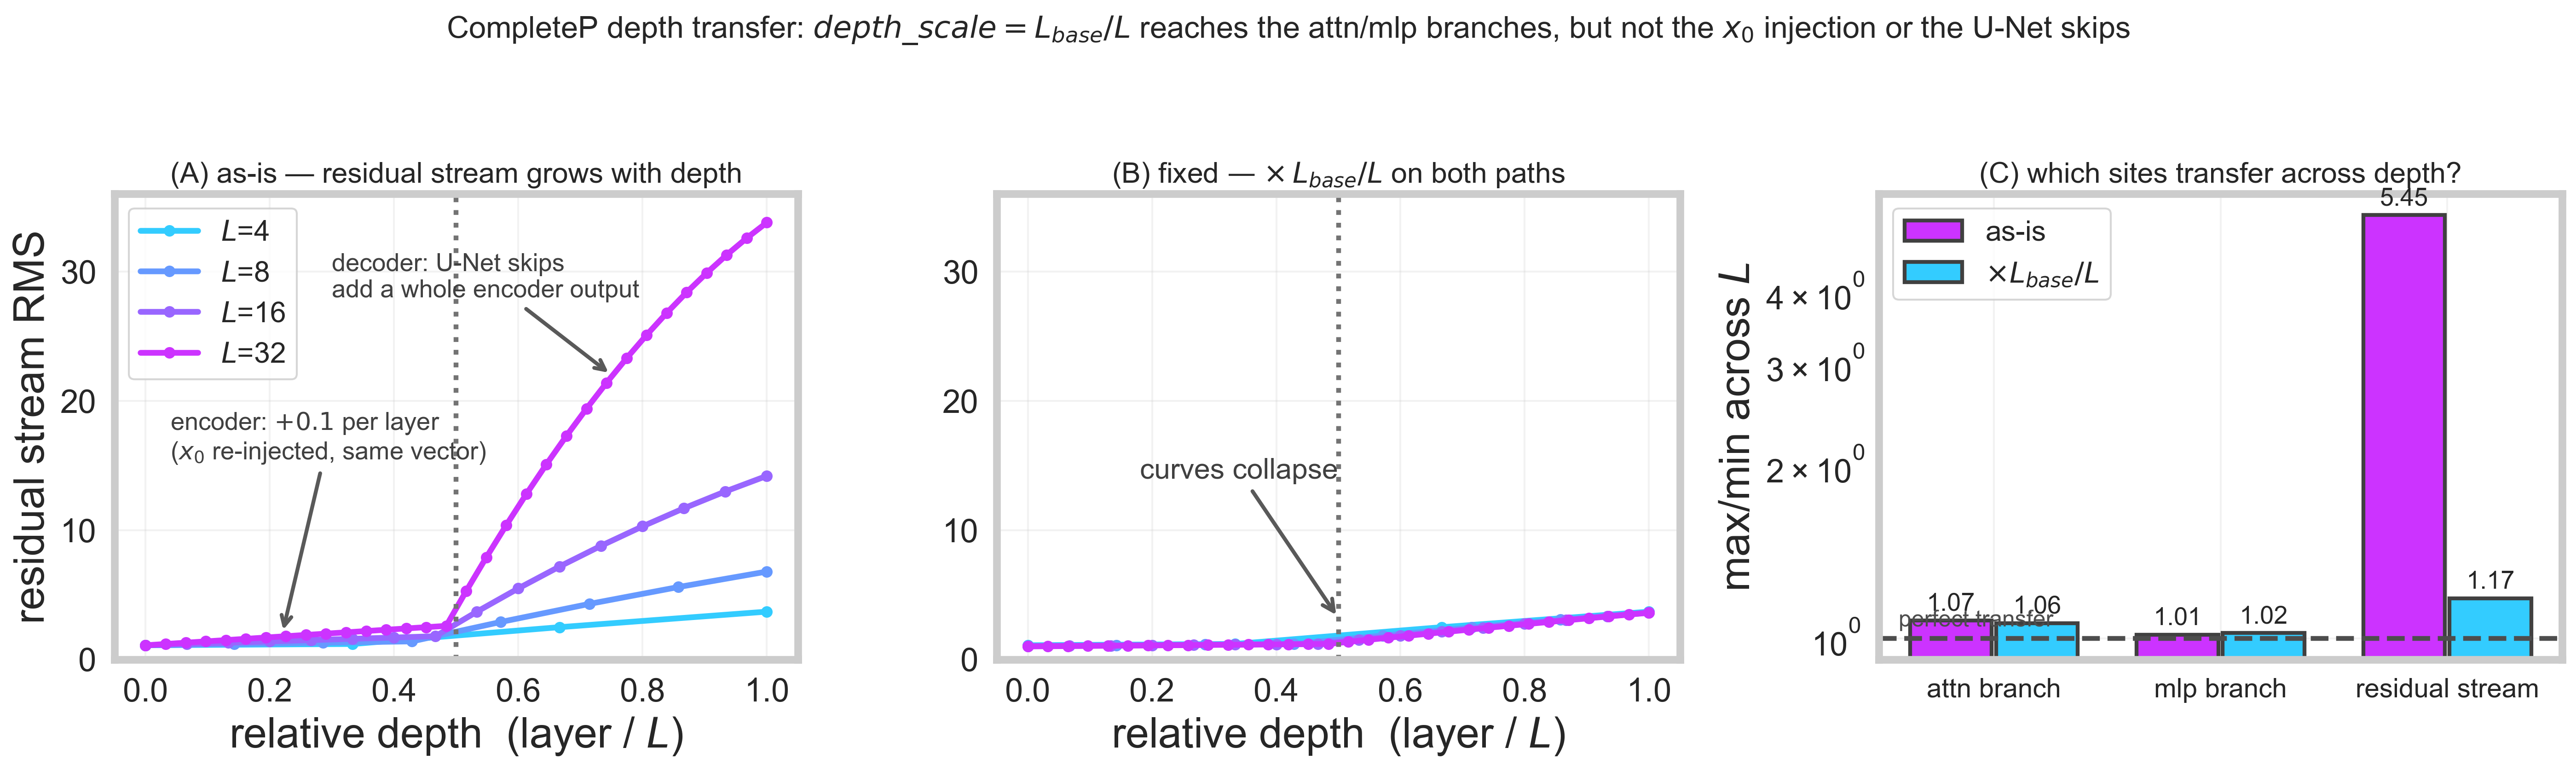

Data behind this chart, as committed beside it:
variant, depth, site, layer, rms
as-is, 4, resid, 0, 1.1
as-is, 4, resid, 1, 1.2
as-is, 4, resid, 2, 2.5
as-is, 4, resid, 3, 3.7
as-is, 4, attn, 0, 0.008937
as-is, 4, attn, 1, 0.008785
as-is, 4, attn, 2, 0.008744
as-is, 4, attn, 3, 0.008723
as-is, 4, mlp, 0, 0.004001
as-is, 4, mlp, 1, 0.003958
as-is, 4, mlp, 2, 0.004022
as-is, 4, mlp, 3, 0.004088
fixed, 4, resid, 0, 1.1
fixed, 4, resid, 1, 1.2
fixed, 4, resid, 2, 2.5
fixed, 4, resid, 3, 3.699
fixed, 4, attn, 0, 0.009089
fixed, 4, attn, 1, 0.009672
fixed, 4, attn, 2, 0.009576
fixed, 4, attn, 3, 0.009607
fixed, 4, mlp, 0, 0.003935
fixed, 4, mlp, 1, 0.004015
fixed, 4, mlp, 2, 0.003918
fixed, 4, mlp, 3, 0.003887
as-is, 8, resid, 0, 1.1
as-is, 8, resid, 1, 1.2
as-is, 8, resid, 2, 1.3
as-is, 8, resid, 3, 1.4
as-is, 8, resid, 4, 2.899
as-is, 8, resid, 5, 4.299
as-is, 8, resid, 6, 5.599
as-is, 8, resid, 7, 6.799
as-is, 8, attn, 0, 0.009890
as-is, 8, attn, 1, 0.009970
as-is, 8, attn, 2, 0.008762
as-is, 8, attn, 3, 0.009158
as-is, 8, attn, 4, 0.009367
as-is, 8, attn, 5, 0.009500
as-is, 8, attn, 6, 0.009445
as-is, 8, attn, 7, 0.009551
as-is, 8, mlp, 0, 0.003950
as-is, 8, mlp, 1, 0.003921
as-is, 8, mlp, 2, 0.003944
as-is, 8, mlp, 3, 0.004027
as-is, 8, mlp, 4, 0.004125
as-is, 8, mlp, 5, 0.003984
as-is, 8, mlp, 6, 0.004070
as-is, 8, mlp, 7, 0.003841
fixed, 8, resid, 0, 1.05
fixed, 8, resid, 1, 1.1
fixed, 8, resid, 2, 1.15
fixed, 8, resid, 3, 1.2
fixed, 8, resid, 4, 1.85
fixed, 8, resid, 5, 2.474
fixed, 8, resid, 6, 3.074
fixed, 8, resid, 7, 3.649
fixed, 8, attn, 0, 0.009451
fixed, 8, attn, 1, 0.009143
fixed, 8, attn, 2, 0.009069
fixed, 8, attn, 3, 0.009805
... 300 more rows
